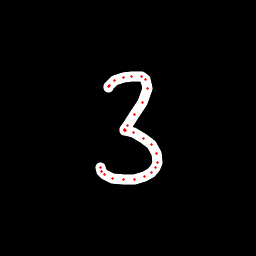

Values plotted in this chart, from the file beside it:
x, y, hover, eod
108.1, 87.67, 0.0, 0.0
108.2, 86.37, 0.0, 0.0
109.3, 85.01, 0.0, 0.0
115, 80.63, 0.0, 0.0
123.7, 77.42, 0.0, 0.0
132, 76.22, 0.0, 0.0
141.5, 76.98, 0.0, 0.0
145.7, 79.53, 0.0, 0.0
147.5, 88.56, 0.0, 0.0
142.3, 102.3, 0.0, 0.0
134.6, 115, 0.0, 0.0
127.3, 125.9, 0.0, 0.0
124.3, 129.2, 0.0, 0.0
124.1, 130.3, 0.0, 0.0
125.6, 131, 0.0, 0.0
133.2, 132.4, 0.0, 0.0
143.3, 138.2, 0.0, 0.0
151.5, 145, 0.0, 0.0
156.2, 153.3, 0.0, 0.0
157.6, 162.1, 0.0, 0.0
155.8, 167.7, 0.0, 0.0
151.8, 172, 0.0, 0.0
144, 176.6, 0.0, 0.0
134.3, 179.3, 0.0, 0.0
123.8, 179.9, 0.0, 0.0
112.2, 178.1, 0.0, 0.0
104.6, 174.8, 0.0, 0.0
101.2, 172, 0.0, 0.0
100.1, 167.9, 0.0, 1.0
